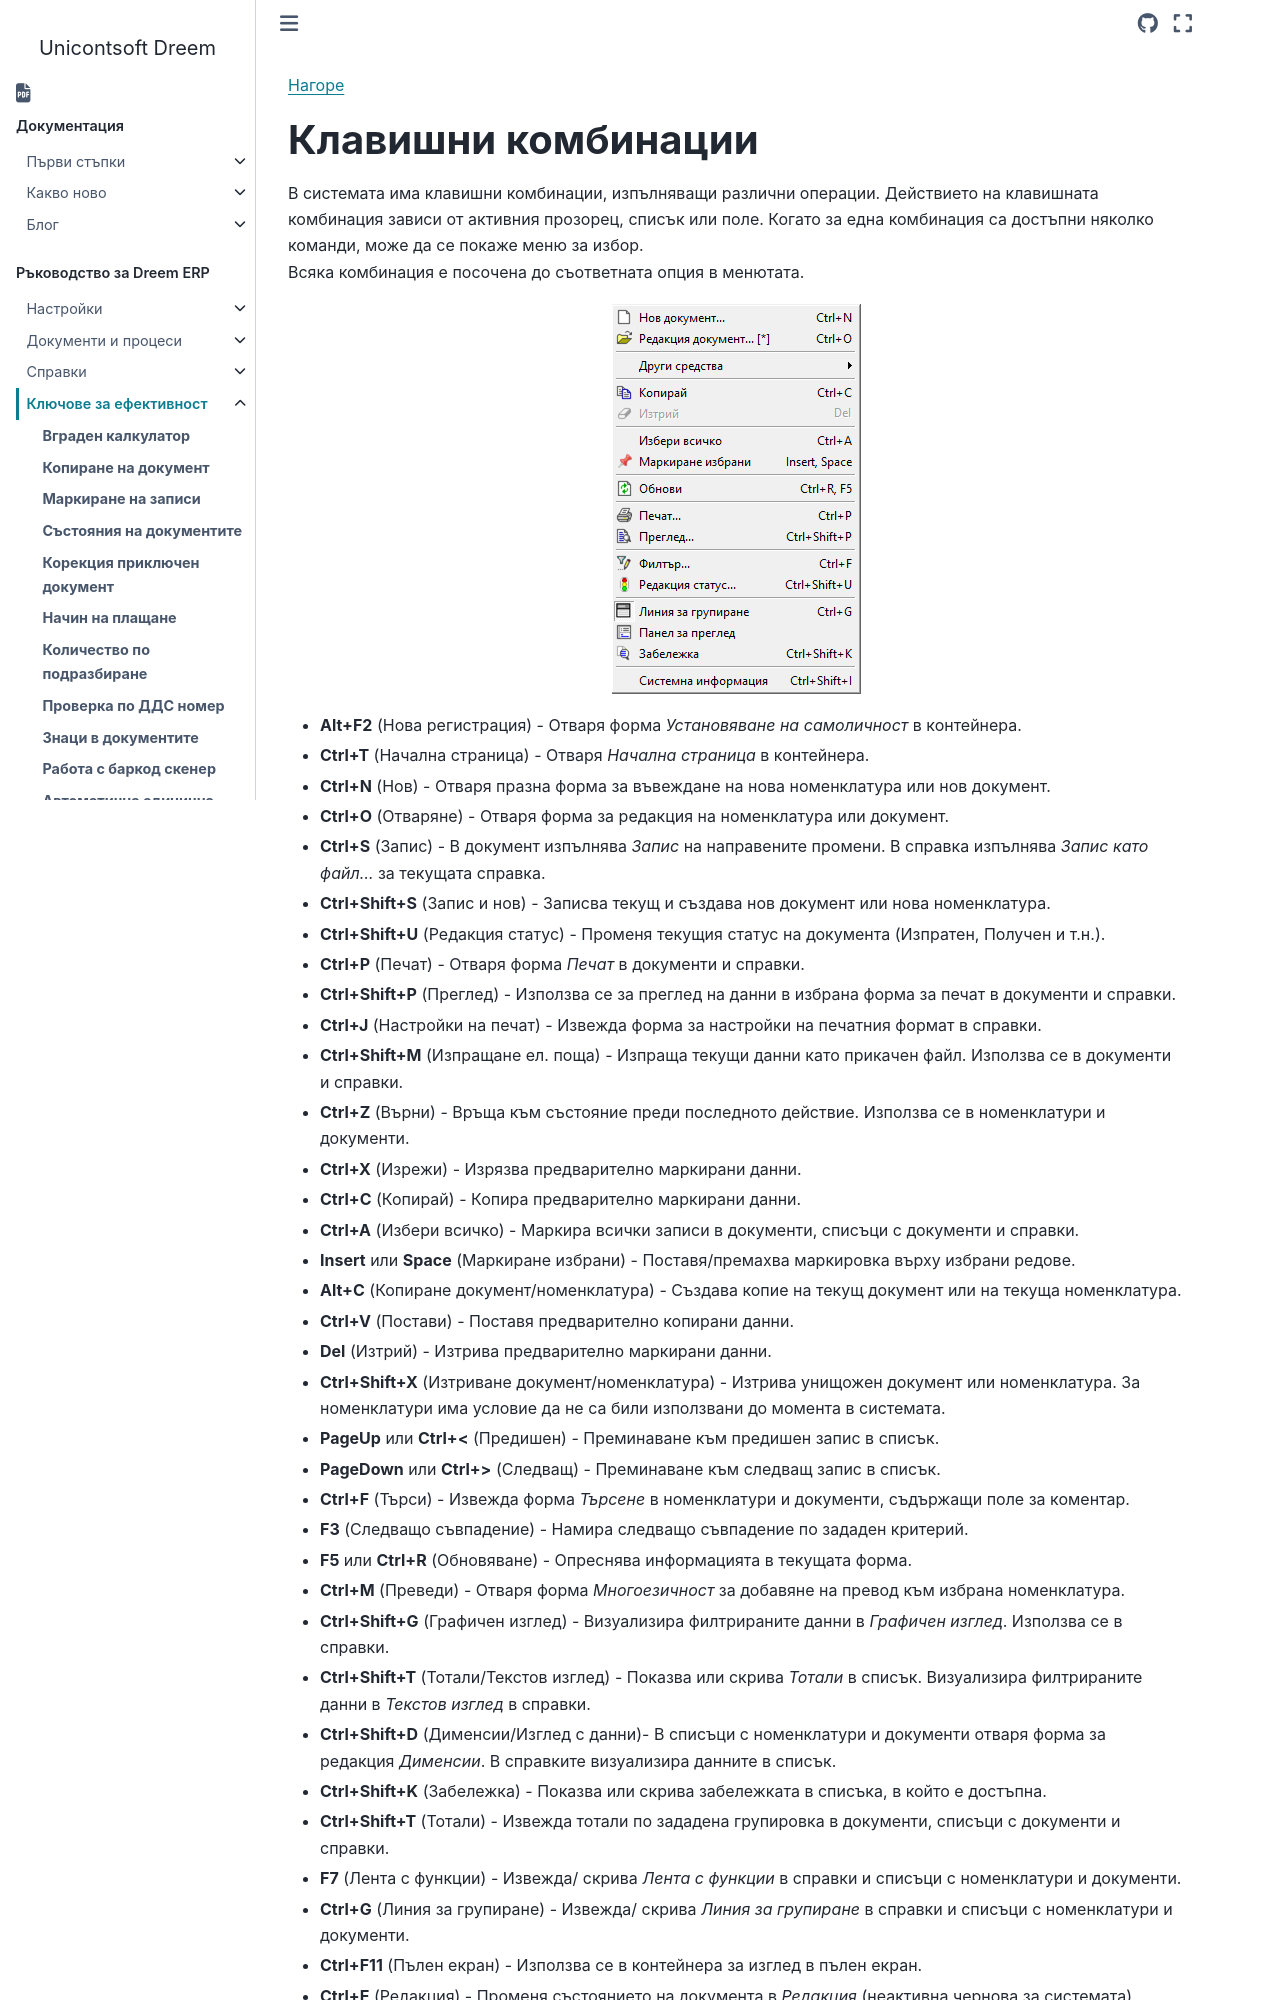

repository: Unicontsoft/unicontsoft.github.io · page: guide/erp/004-tips/014-shortcuts.html · generator: sphinx

```{only} html
[Нагоре](000-index)
```

# **Клавишни комбинации**

В системата има клавишни комбинации, изпълняващи различни операции. Действието на клавишната комбинация зависи от активния прозорец, списък или поле. Когато за една комбинация са достъпни няколко команди, може да се покаже меню за избор.  
Всяка комбинация е посочена до съответната опция в менютата.  

![](914-shortcuts1.png){ class=align-center }
